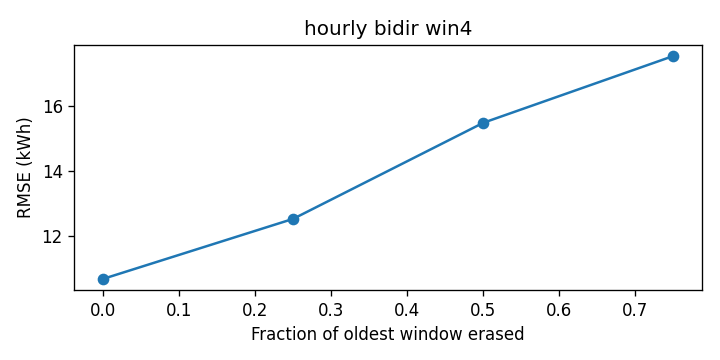

Values plotted in this chart, from the file beside it:
cutoff, rmse_kwh
0.0, 10.7
0.25, 12.54
0.5, 15.48
0.75, 17.52
